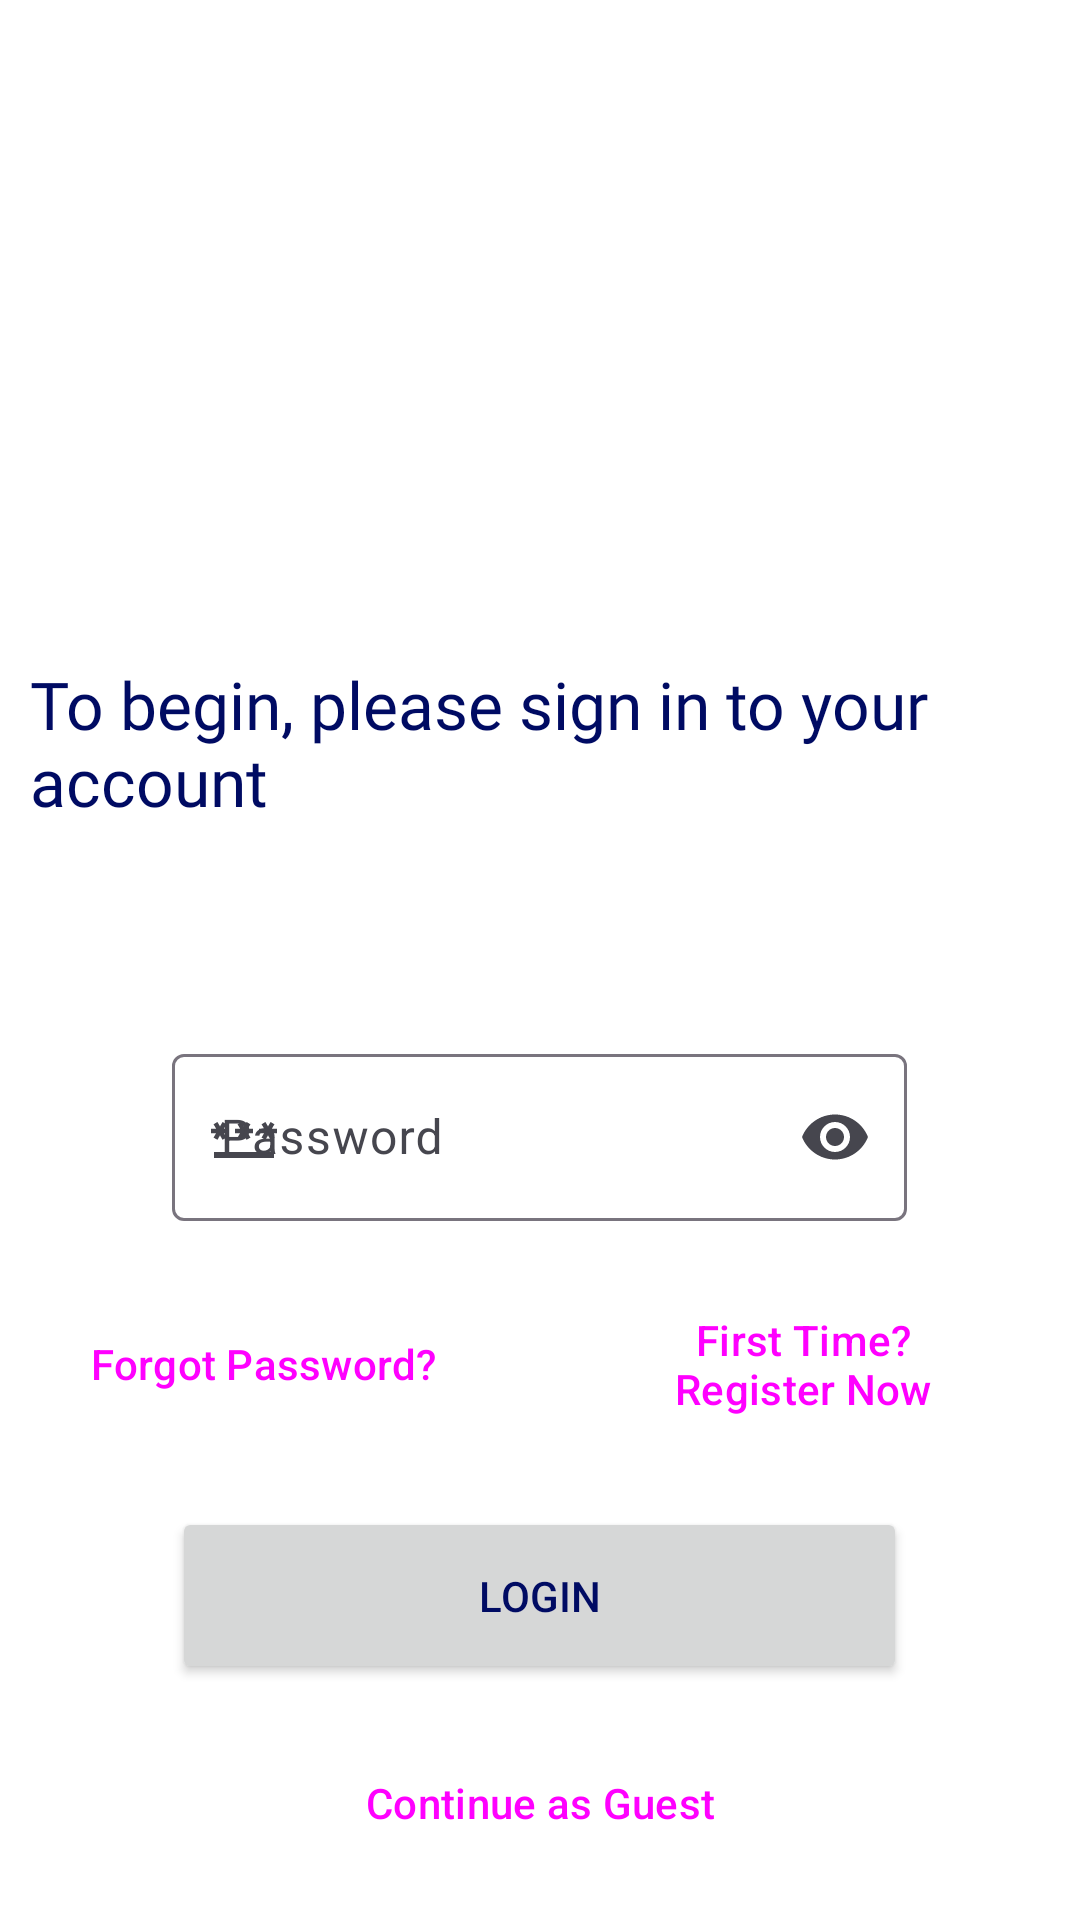

Produce the Android XML layout that renders to this screen, including the resource entries it uses.
<!-- AndroidManifest.xml: application theme AppTheme -->
<!-- res/layout/activity_login2.xml -->
<?xml version="1.0" encoding="utf-8"?>
<LinearLayout xmlns:android="http://schemas.android.com/apk/res/android"
    xmlns:app="http://schemas.android.com/apk/res-auto"
    xmlns:tools="http://schemas.android.com/tools"
    android:layout_width="match_parent"
    android:layout_height="match_parent"
    tools:context=".LoginActivity"
    android:orientation="vertical">

    <ImageView
        android:transitionName="splash_to_login"
        android:id="@+id/iv_login"
        android:layout_width="150dp"
        android:layout_height="150dp"
        android:layout_margin="30dp"/>

    <TextView
        android:transitionName="splash_to_login_text"
        android:layout_width="wrap_content"
        android:layout_height="wrap_content"
        android:layout_gravity="center"
        android:fontFamily="@font/bangers"
        android:textAppearance="@style/TextAppearance.Material3.TitleLarge"
        android:text="@string/login_title"
        android:layout_margin="@dimen/default_margin"/>

    <com.google.android.material.textfield.TextInputLayout
        android:id="@+id/et_username"
        style="@style/Widget.MaterialComponents.TextInputLayout.OutlinedBox"
        android:layout_width="@dimen/textfield_default_width"
        android:layout_height="wrap_content"
        android:layout_gravity="center"
        app:hintTextAppearance="@style/TextAppearance.Material3.BodySmall"
        android:hint="@string/username"
        app:startIconDrawable="@drawable/ic_baseline_person_24">

        <com.google.android.material.textfield.TextInputEditText
            android:layout_width="@dimen/textfield_default_width"
            android:layout_height="wrap_content" />
    </com.google.android.material.textfield.TextInputLayout>

    <com.google.android.material.textfield.TextInputLayout
        android:id="@+id/et_password"
        style="@style/Widget.Material3.TextInputLayout.OutlinedBox"
        android:layout_width="@dimen/textfield_default_width"
        android:layout_height="wrap_content"
        android:layout_gravity="center"
        app:hintTextAppearance="@style/TextAppearance.Material3.BodySmall"
        android:hint="@string/password"
        app:startIconDrawable="@drawable/ic_baseline_password_24"
        app:endIconMode="password_toggle">

        <com.google.android.material.textfield.TextInputEditText
            android:inputType="textPassword"
            android:layout_width="@dimen/textfield_default_width"
            android:layout_height="wrap_content" />
    </com.google.android.material.textfield.TextInputLayout>

    <LinearLayout
        android:layout_width="match_parent"
        android:layout_height="wrap_content"
        android:orientation="horizontal"
        android:gravity="center">

        <Button
            android:id="@+id/b_forgot_password"
            android:layout_width="wrap_content"
            android:layout_height="wrap_content"
            style="@style/Widget.Material3.Button.TextButton"
            android:text="Forgot Password?"
            android:padding="@dimen/default_padding"
            android:layout_margin="@dimen/default_margin"/>

        <Button
            android:id="@+id/b_register"
            style="@style/Widget.Material3.Button.TextButton"
            android:layout_width="wrap_content"
            android:layout_height="wrap_content"
            android:padding="@dimen/default_padding"
            android:text="First Time? Register Now"
            android:layout_margin="@dimen/default_margin"/>

    </LinearLayout>

    <Button
        android:id="@+id/b_login"
        android:layout_width="@dimen/textfield_default_width"
        android:layout_height="wrap_content"
        android:layout_gravity="center"
        android:text="Login"
        android:padding="@dimen/default_padding" />

    <Button
        android:id="@+id/b_guest"
        style="@style/Widget.Material3.Button.TonalButton"
        android:layout_width="wrap_content"
        android:layout_height="wrap_content"
        android:layout_gravity="center"
        android:text="Continue as Guest"
        android:padding="@dimen/default_padding"
        android:layout_margin="@dimen/default_margin"/>

</LinearLayout>
<!-- resources referenced by this layout -->
<resources>
  <dimen name="default_margin">10dp</dimen>
  <dimen name="default_padding">20dp</dimen>
  <dimen name="textfield_default_width">245dp</dimen>
  <!-- drawable ic_baseline_password_24 (drawable) -->
  <vector android:height="24dp" android:tint="#F0F805"
      android:viewportHeight="24" android:viewportWidth="24"
      android:width="24dp" xmlns:android="http://schemas.android.com/apk/res/android">
      <path android:fillColor="@android:color/white" android:pathData="M2,17h20v2H2V17zM3.15,12.95L4,11.47l0.85,1.48l1.3,-0.75L5.3,10.72H7v-1.5H5.3l0.85,-1.47L4.85,7L4,8.47L3.15,7l-1.3,0.75L2.7,9.22H1v1.5h1.7L1.85,12.2L3.15,12.95zM9.85,12.2l1.3,0.75L12,11.47l0.85,1.48l1.3,-0.75l-0.85,-1.48H15v-1.5h-1.7l0.85,-1.47L12.85,7L12,8.47L11.15,7l-1.3,0.75l0.85,1.47H9v1.5h1.7L9.85,12.2zM23,9.22h-1.7l0.85,-1.47L20.85,7L20,8.47L19.15,7l-1.3,0.75l0.85,1.47H17v1.5h1.7l-0.85,1.48l1.3,0.75L20,11.47l0.85,1.48l1.3,-0.75l-0.85,-1.48H23V9.22z"/>
  </vector>
  <!-- drawable ic_baseline_person_24 (drawable) -->
  <vector android:height="24dp" android:tint="#F0F805"
      android:viewportHeight="24" android:viewportWidth="24"
      android:width="24dp" xmlns:android="http://schemas.android.com/apk/res/android">
      <path android:fillColor="@android:color/white" android:pathData="M12,12c2.21,0 4,-1.79 4,-4s-1.79,-4 -4,-4 -4,1.79 -4,4 1.79,4 4,4zM12,14c-2.67,0 -8,1.34 -8,4v2h16v-2c0,-2.66 -5.33,-4 -8,-4z"/>
  </vector>
  <string name="login_title">To begin, please sign in to your account</string>
  <string name="password">Password</string>
  <string name="username">Username</string>
  <color name="royalBlue">#304ffe</color>
  <color name="royalBlueDark">#0026ca</color>
  <color name="white">#ffffff</color>
  <color name="royalBlueDarkDark">#000b63</color>
  <color name="deepYellow">#FFCA28</color>
  <color name="deepYellowLight">#FFFF00</color>
  <color name="black">#1b1b1f</color>
  <color name="greyDark">#46464e</color>
  <color name="green">#1a6e00</color>
  <color name="greenLight">#7cff4b</color>
  <color name="greenDark">#032100</color>
  <color name="redError">#ba1b1b</color>
  <color name="redErrorLight">#ffdad4</color>
  <color name="redErrorDark">#410001</color>
  <color name="offWhiteBlue">#E3F2FD</color>
  <color name="deepYellowDark">#FFC107</color>
  <style name="NewsAroundYou.Main.MaterialAlertDialog" parent="ThemeOverlay.Material3.MaterialAlertDialog.Centered">
          <item name="colorSurface">@color/offWhiteBlue</item>
          <item name="colorOnSurface">@color/greyDark</item>
          <item name="colorPrimary">@color/royalBlueDarkDark</item>
      </style>
</resources>
